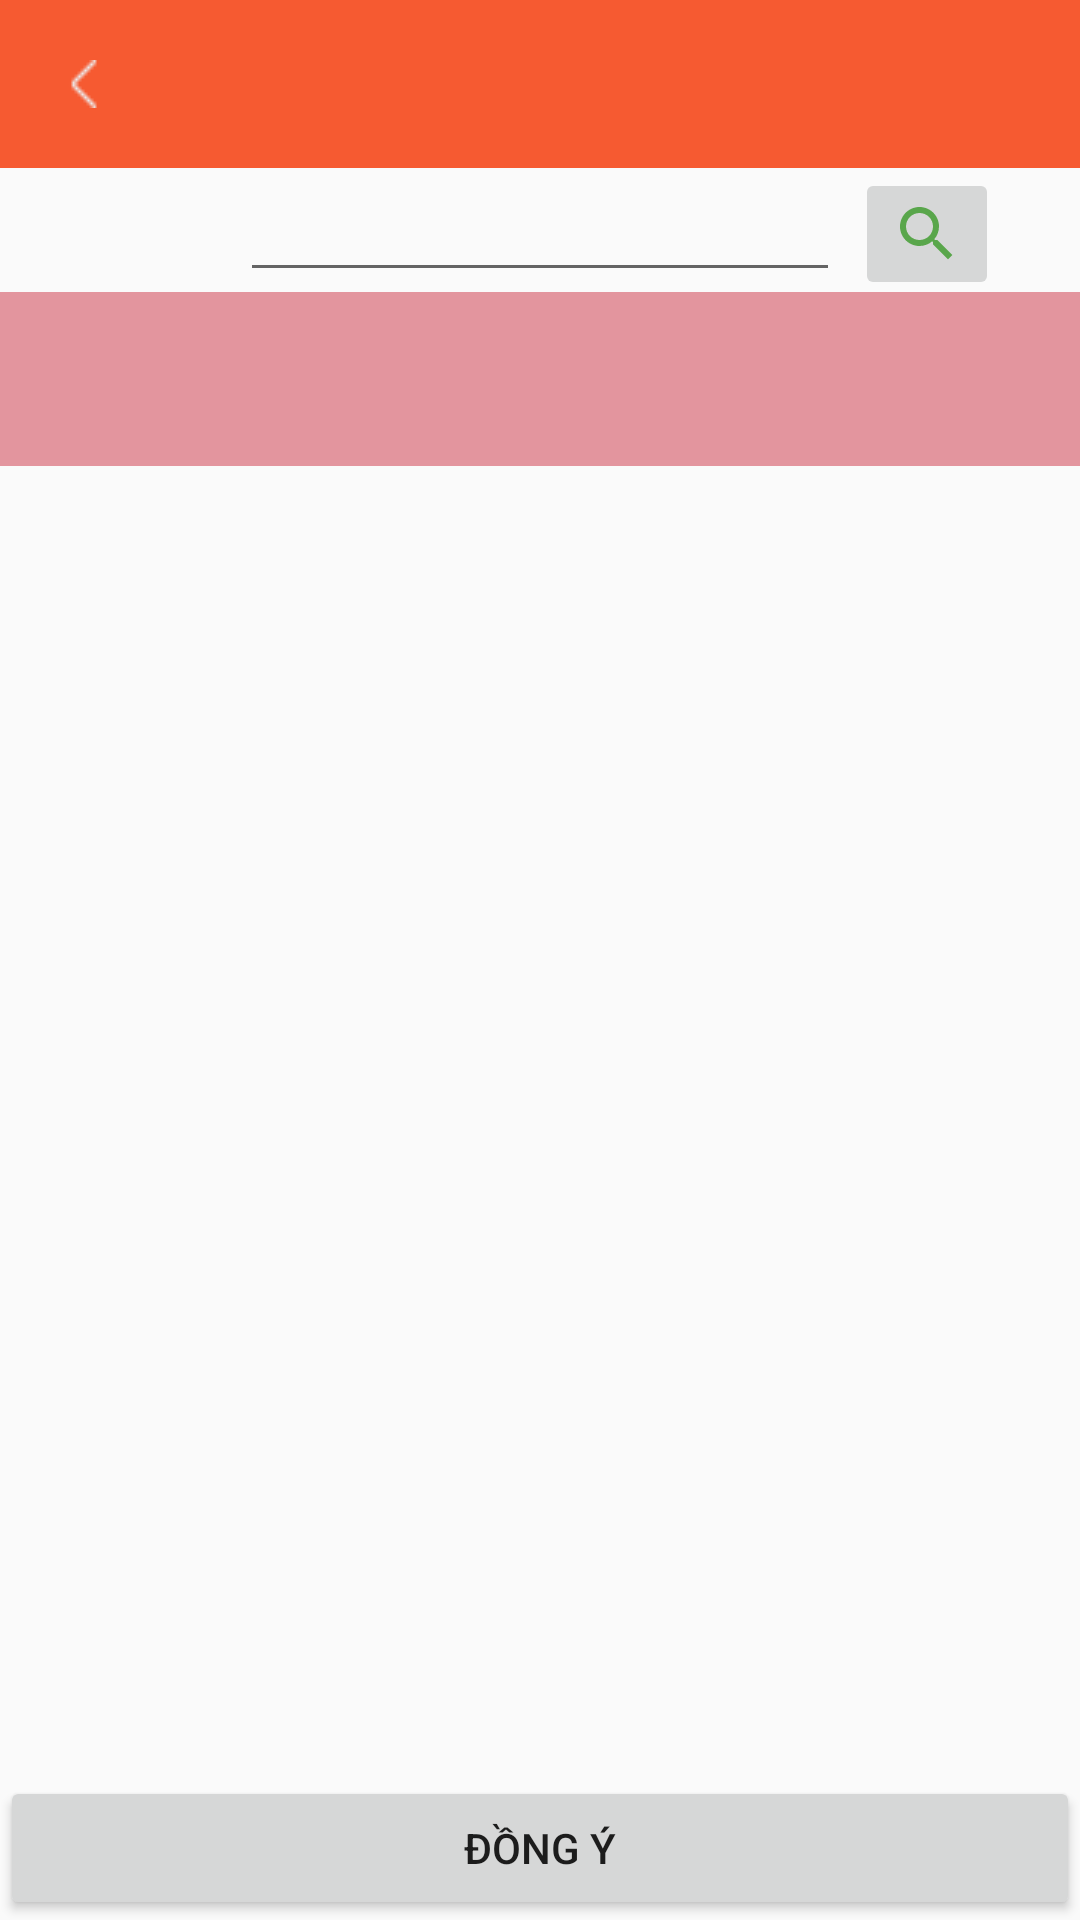

Here is an Android app screen rendered from its layout file. Give the layout XML and the strings, colors and styles it references.
<!-- AndroidManifest.xml: application theme AppTheme -->
<!-- res/layout/activity_order.xml -->
<?xml version="1.0" encoding="utf-8"?>
<androidx.drawerlayout.widget.DrawerLayout xmlns:android="http://schemas.android.com/apk/res/android"
    xmlns:app="http://schemas.android.com/apk/res-auto"
    xmlns:tools="http://schemas.android.com/tools"
    android:id="@+id/drawer_layout"
    android:layout_width="match_parent"
    android:layout_height="match_parent"
    android:fitsSystemWindows="true"
    tools:context=".Acitvity.ActivityHome"
    tools:openDrawer="start">

    <RelativeLayout
        android:layout_width="match_parent"
        android:layout_height="match_parent">

        <LinearLayout
            android:id="@+id/box"
            android:layout_width="match_parent"
            android:layout_height="match_parent"
            android:layout_above="@+id/booked"
            android:orientation="vertical">

            <com.google.android.material.appbar.AppBarLayout
                android:layout_width="match_parent"
                android:layout_height="wrap_content">

                <androidx.appcompat.widget.Toolbar
                    android:id="@+id/toolbar_order"
                    android:layout_width="match_parent"
                    android:layout_height="wrap_content"
                    android:background="#F65A31"
                    android:elevation="4dp"
                    app:navigationIcon="@drawable/back"></androidx.appcompat.widget.Toolbar>
            </com.google.android.material.appbar.AppBarLayout>

            <RelativeLayout
                android:layout_width="match_parent"
                android:layout_height="match_parent">

                <EditText
                    android:id="@+id/edtsearch"
                    android:layout_width="200dp"
                    android:layout_height="wrap_content"
                    android:layout_centerHorizontal="true"></EditText>

                <ImageButton
                    android:id="@+id/btnsearch"
                    android:layout_width="wrap_content"
                    android:layout_height="wrap_content"
                    android:layout_marginLeft="5dp"
                    android:layout_toRightOf="@+id/edtsearch"
                    android:src="@drawable/ic_baseline_search_24"></ImageButton>

                <com.google.android.material.tabs.TabLayout
                    android:background="#E3959E"
                    android:id="@+id/tablayoutfood"
                    android:layout_width="match_parent"
                    android:layout_height="wrap_content"
                    android:layout_below="@+id/edtsearch"
                    android:padding="5dp"
                    app:tabIndicatorColor="#59C8EA"
                    app:tabIndicatorHeight="4dp"
                    app:tabMode="scrollable">

                </com.google.android.material.tabs.TabLayout>

                <androidx.viewpager.widget.ViewPager
                    android:id="@+id/viewPagerfood"
                    android:layout_width="match_parent"
                    android:layout_height="match_parent"
                    android:layout_below="@+id/tablayoutfood"
                    app:layout_behavior="@string/appbar_scrolling_view_behavior">

                </androidx.viewpager.widget.ViewPager>

            </RelativeLayout>

        </LinearLayout>

        <Button
            android:id="@+id/booked"
            android:layout_width="match_parent"
            android:layout_height="wrap_content"
            android:layout_alignParentBottom="true"
            android:text="Đồng ý"></Button>

    </RelativeLayout>


</androidx.drawerlayout.widget.DrawerLayout>
<!-- resources referenced by this layout -->
<resources>
  <!-- drawable back: png bitmap (drawable-v24, 473 bytes) -->
  <!-- drawable ic_baseline_search_24 (drawable) -->
  <vector android:height="24dp" android:tint="#59A64B"
      android:viewportHeight="24" android:viewportWidth="24"
      android:width="24dp" xmlns:android="http://schemas.android.com/apk/res/android">
      <path android:fillColor="@android:color/white" android:pathData="M15.5,14h-0.79l-0.28,-0.27C15.41,12.59 16,11.11 16,9.5 16,5.91 13.09,3 9.5,3S3,5.91 3,9.5 5.91,16 9.5,16c1.61,0 3.09,-0.59 4.23,-1.57l0.27,0.28v0.79l5,4.99L20.49,19l-4.99,-5zM9.5,14C7.01,14 5,11.99 5,9.5S7.01,5 9.5,5 14,7.01 14,9.5 11.99,14 9.5,14z"/>
  </vector>
  <style name="AppTheme" parent="Theme.AppCompat.Light.DarkActionBar">
          
          <item name="colorPrimary">@color/colorPrimary</item>
          <item name="colorPrimaryDark">@color/colorPrimaryDark</item>
          <item name="colorAccent">@color/colorAccent</item>
          <item name="windowNoTitle">true</item>
          <item name="windowActionBar">false</item>
      </style>
  <!-- not gathered from this repository: default colours our renderer supplied (Android Studio template values) -->
  <color name="colorPrimary">#FF6200EE</color>
  <color name="colorPrimaryDark">#FF3700B3</color>
  <color name="colorAccent">#FF03DAC5</color>
</resources>
